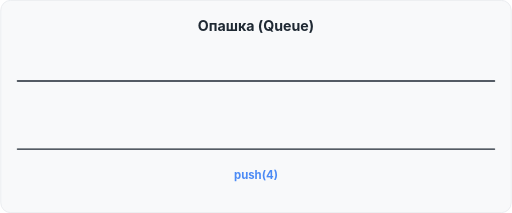
t = 0.00 s
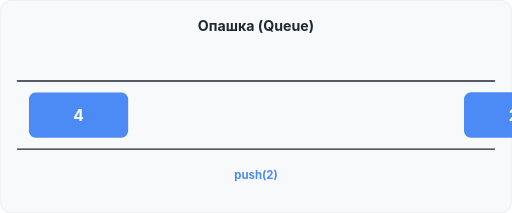
t = 1.73 s
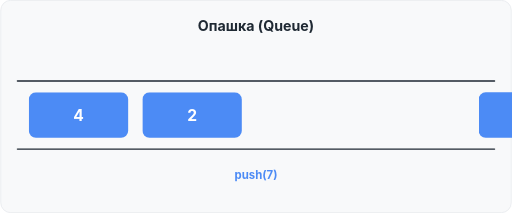
t = 3.23 s
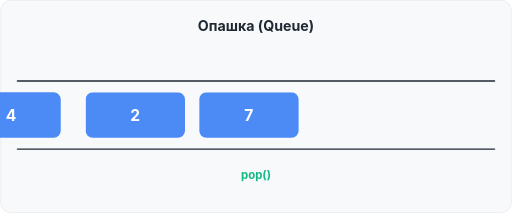
t = 4.95 s
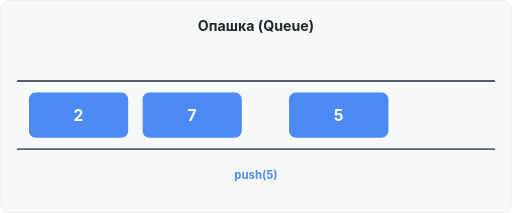
t = 6.68 s
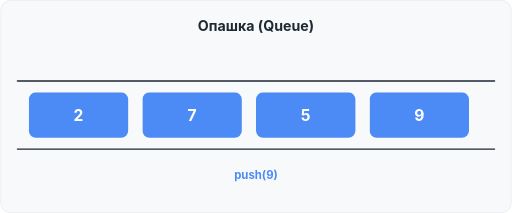
t = 8.40 s

The animated SVG that drew these frames (rendered in a browser with its animation timeline set to each time). Animation: 11 CSS @keyframes rules; frames cover the first 8.40 s, repeats indefinitely.

<svg xmlns="http://www.w3.org/2000/svg" width="720" height="300" viewBox="0 0 720 300" role="img" aria-label="Опашка — анимация: push и pop">
  <style>
    text { font-family: -apple-system, BlinkMacSystemFont, "Segoe UI", Helvetica, Arial, sans-serif; }
    .el { animation-duration: 15s; animation-timing-function: ease-in-out; animation-iteration-count: infinite; }
    .e4 { animation-name: e4; }
    .e2 { animation-name: e2; }
    .e7 { animation-name: e7; }
    .e5 { animation-name: e5; }
    .e9 { animation-name: e9; }
    @keyframes e4 { 0% { transform: translateX(680px); } 6% { transform: translateX(0); } 30% { transform: translateX(0); } 36% { transform: translateX(-190px); } 100% { transform: translateX(-190px); } }
    @keyframes e2 { 0% { transform: translateX(520px); } 10% { transform: translateX(520px); } 16% { transform: translateX(0); } 30% { transform: translateX(0); } 36% { transform: translateX(-160px); } 60% { transform: translateX(-160px); } 66% { transform: translateX(-350px); } 100% { transform: translateX(-350px); } }
    @keyframes e7 { 0% { transform: translateX(360px); } 20% { transform: translateX(360px); } 26% { transform: translateX(0); } 30% { transform: translateX(0); } 36% { transform: translateX(-160px); } 60% { transform: translateX(-160px); } 66% { transform: translateX(-320px); } 70% { transform: translateX(-320px); } 76% { transform: translateX(-510px); } 100% { transform: translateX(-510px); } }
    @keyframes e5 { 0% { transform: translateX(360px); } 40% { transform: translateX(360px); } 46% { transform: translateX(0); } 60% { transform: translateX(0); } 66% { transform: translateX(-160px); } 70% { transform: translateX(-160px); } 76% { transform: translateX(-320px); } 80% { transform: translateX(-320px); } 86% { transform: translateX(-510px); } 100% { transform: translateX(-510px); } }
    @keyframes e9 { 0% { transform: translateX(200px); } 50% { transform: translateX(200px); } 56% { transform: translateX(0); } 60% { transform: translateX(0); } 66% { transform: translateX(-160px); } 70% { transform: translateX(-160px); } 76% { transform: translateX(-320px); } 80% { transform: translateX(-320px); } 86% { transform: translateX(-480px); } 90% { transform: translateX(-480px); } 96% { transform: translateX(-670px); } 100% { transform: translateX(-670px); } }
    .lbl { opacity: 0; animation-duration: 15s; animation-timing-function: step-end; animation-iteration-count: infinite; }
    .p4 { animation-name: p4; }
    .p2 { animation-name: p2; }
    .p7 { animation-name: p7; }
    .p5 { animation-name: p5; }
    .p9 { animation-name: p9; }
    .pp { animation-name: pp; }
    @keyframes p4 { 0% { opacity: 1; } 10% { opacity: 0; } }
    @keyframes p2 { 0% { opacity: 0; } 10% { opacity: 1; } 20% { opacity: 0; } }
    @keyframes p7 { 0% { opacity: 0; } 20% { opacity: 1; } 30% { opacity: 0; } }
    @keyframes p5 { 0% { opacity: 0; } 40% { opacity: 1; } 50% { opacity: 0; } }
    @keyframes p9 { 0% { opacity: 0; } 50% { opacity: 1; } 60% { opacity: 0; } }
    @keyframes pp { 0% { opacity: 0; } 30% { opacity: 1; } 40% { opacity: 0; } 60% { opacity: 1; } }
  </style>
  <rect x="0.5" y="0.5" width="719" height="299" rx="14" fill="#F8F9FA" stroke="#E4E7EB"/>
  <text x="360" y="44" text-anchor="middle" font-size="20" font-weight="700" fill="#1F2933">Опашка (Queue)</text>
  <line x1="24" y1="114" x2="696" y2="114" stroke="#1F2933" stroke-width="2" stroke-linecap="round"/>
  <line x1="24" y1="210" x2="696" y2="210" stroke="#1F2933" stroke-width="2" stroke-linecap="round"/>
  <g class="el e4">
    <rect x="40" y="130" width="140" height="64" rx="10" fill="#4C8BF5"/>
    <text x="110" y="170" text-anchor="middle" font-size="22" font-weight="700" fill="#FFFFFF">4</text>
  </g>
  <g class="el e2">
    <rect x="200" y="130" width="140" height="64" rx="10" fill="#4C8BF5"/>
    <text x="270" y="170" text-anchor="middle" font-size="22" font-weight="700" fill="#FFFFFF">2</text>
  </g>
  <g class="el e7">
    <rect x="360" y="130" width="140" height="64" rx="10" fill="#4C8BF5"/>
    <text x="430" y="170" text-anchor="middle" font-size="22" font-weight="700" fill="#FFFFFF">7</text>
  </g>
  <g class="el e5">
    <rect x="360" y="130" width="140" height="64" rx="10" fill="#4C8BF5"/>
    <text x="430" y="170" text-anchor="middle" font-size="22" font-weight="700" fill="#FFFFFF">5</text>
  </g>
  <g class="el e9">
    <rect x="520" y="130" width="140" height="64" rx="10" fill="#4C8BF5"/>
    <text x="590" y="170" text-anchor="middle" font-size="22" font-weight="700" fill="#FFFFFF">9</text>
  </g>
  <text class="lbl p4" x="360" y="252" text-anchor="middle" font-size="16" font-weight="700" fill="#4C8BF5">push(4)</text>
  <text class="lbl p2" x="360" y="252" text-anchor="middle" font-size="16" font-weight="700" fill="#4C8BF5">push(2)</text>
  <text class="lbl p7" x="360" y="252" text-anchor="middle" font-size="16" font-weight="700" fill="#4C8BF5">push(7)</text>
  <text class="lbl p5" x="360" y="252" text-anchor="middle" font-size="16" font-weight="700" fill="#4C8BF5">push(5)</text>
  <text class="lbl p9" x="360" y="252" text-anchor="middle" font-size="16" font-weight="700" fill="#4C8BF5">push(9)</text>
  <text class="lbl pp" x="360" y="252" text-anchor="middle" font-size="16" font-weight="700" fill="#12B886">pop()</text>
</svg>
